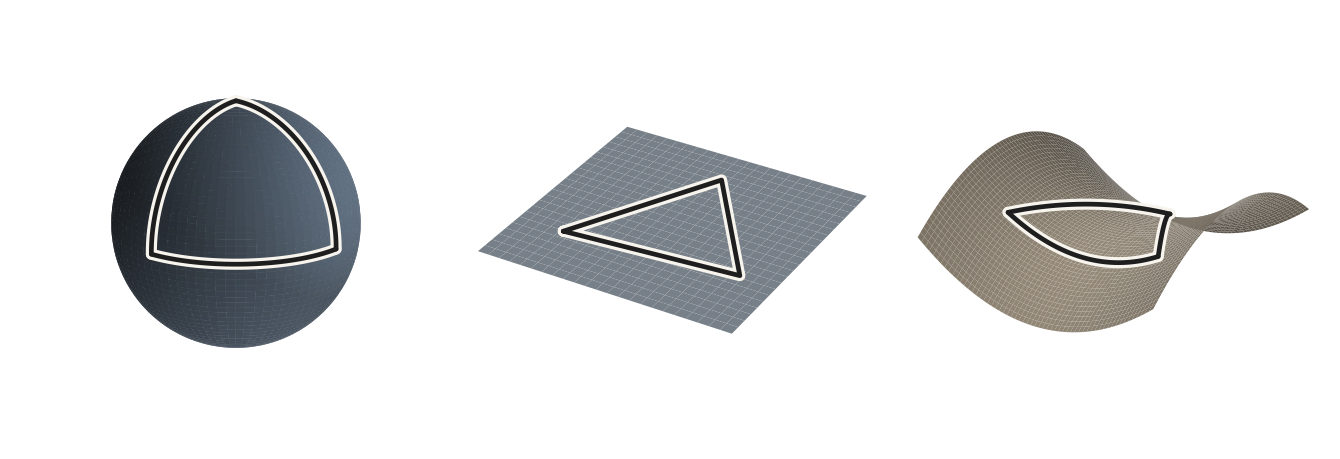

The matplotlib source for this figure: (Note: this script raises an exception after producing the figure.)
"""Curvature trio: sphere / flat sheet / saddle, each with a triangle.

Reproduces figures/curvature-trio.png for poster-one.tex.
Run from the repository root:  python3 figures/curvature-trio.py

The lay-reader's entrance to curvature: on a sphere a triangle's angles
add to more than 180 degrees, on a flat sheet exactly 180, on a saddle
less. Poster palette, transparent background.
"""
import numpy as np
import matplotlib
matplotlib.use("Agg")
import matplotlib.pyplot as plt

def rgb(h):
    return np.array([int(h[i:i+2], 16) / 255 for i in (1, 3, 5)])

INK = rgb("#1E1E1E")
PAPER = rgb("#F7F4EE")

def cased(ax, x, y, z):
    """A dark triangle edge with a light casing, so it reads on ANY
    surface colour (the black line vanished on the dark sphere)."""
    ax.plot(x, y, z, color=PAPER, lw=8, zorder=9,
            solid_capstyle="round", solid_joinstyle="round")
    ax.plot(x, y, z, color=INK, lw=3.4, zorder=10,
            solid_capstyle="round", solid_joinstyle="round")

def shade(base, X, Y, Z, elev, azim):
    """Two-light Lambert facecolors: key light + camera-side fill."""
    el, az = np.radians(elev), np.radians(azim)
    cam = np.array([np.cos(el)*np.cos(az), np.cos(el)*np.sin(az), np.sin(el)])
    L1 = np.array([0.4, 0.3, 0.85]); L1 /= np.linalg.norm(L1)
    L2 = cam + np.array([0.1, 0.1, 0.4]); L2 /= np.linalg.norm(L2)
    dx1 = np.stack([np.gradient(A, axis=0) for A in (X, Y, Z)], axis=-1)
    dx2 = np.stack([np.gradient(A, axis=1) for A in (X, Y, Z)], axis=-1)
    n = np.cross(dx1, dx2)
    n /= np.maximum(np.linalg.norm(n, axis=-1, keepdims=True), 1e-12)
    lam = 0.55 * np.abs(n @ L1) + 0.45 * np.abs(n @ L2)
    s = (0.48 + 0.52 * lam)[..., None]
    return np.clip(base * s + PAPER * 0.10 * (1 - s), 0, 1)

def slerp(a, b, t):
    a, b = np.asarray(a, float), np.asarray(b, float)
    th = np.arccos(np.clip(a @ b, -1, 1))
    return (np.sin((1 - t) * th)[:, None] * a + np.sin(t * th)[:, None] * b) \
        / np.sin(th)

fig = plt.figure(figsize=(13.2, 4.6))

# ---- sphere: angles add to MORE than 180 ------------------------------
ax = fig.add_subplot(131, projection="3d")
ax.computed_zorder = False          # draw in OUR order: surface, then lines
u, v = np.meshgrid(np.linspace(0, 2*np.pi, 80), np.linspace(0, np.pi, 60))
X, Y, Z = np.cos(u)*np.sin(v), np.sin(u)*np.sin(v), np.cos(v)
ax.plot_surface(X, Y, Z, facecolors=shade(rgb("#7E93AA"), X, Y, Z, 18, -50),
                rstride=1, cstride=1, linewidth=0, antialiased=True, zorder=1)
t = np.linspace(0, 1, 60)
A, B, C = np.array([0, 0, 1.0]), np.array([1.0, 0, 0]), np.array([0, -1.0, 0])
for P, Q in ((A, B), (B, C), (C, A)):
    arc = slerp(P, Q, t) * 1.015
    cased(ax, arc[:, 0], arc[:, 1], arc[:, 2])
ax.set_xlim(-1.05, 1.05); ax.set_ylim(-1.05, 1.05); ax.set_zlim(-1.05, 1.05)
ax.set_box_aspect((1, 1, 1)); ax.view_init(elev=18, azim=-50)

# ---- flat sheet: exactly 180 ------------------------------------------
ax = fig.add_subplot(132, projection="3d")
ax.computed_zorder = False
g = np.linspace(-1, 1, 24)
X, Y = np.meshgrid(g, g); Z = 0*X
ax.plot_surface(X, Y, Z, facecolors=shade(rgb("#A9B6C2"), X, Y, Z, 32, -60),
                rstride=1, cstride=1, linewidth=0, antialiased=True, zorder=1)
tri = np.array([[-0.62, -0.5], [0.72, -0.38], [0.0, 0.66], [-0.62, -0.5]])
cased(ax, tri[:, 0], tri[:, 1], tri[:, 0]*0 + 0.012)
ax.set_xlim(-1.05, 1.05); ax.set_ylim(-1.05, 1.05); ax.set_zlim(-0.7, 0.7)
ax.set_box_aspect((1, 1, 0.55)); ax.view_init(elev=32, azim=-60)

# ---- saddle: LESS than 180 --------------------------------------------
ax = fig.add_subplot(133, projection="3d")
ax.computed_zorder = False
g = np.linspace(-1, 1, 60)
X, Y = np.meshgrid(g, g); Z = 0.55 * (X**2 - Y**2)
ax.plot_surface(X, Y, Z, facecolors=shade(rgb("#C7B8A1"), X, Y, Z, 24, -55),
                rstride=1, cstride=1, linewidth=0, antialiased=True, zorder=1)
pts = np.array([[-0.62, -0.45], [0.7, -0.5], [0.05, 0.62]])
t = np.linspace(0, 1, 60)
for i in range(3):
    P, Q = pts[i], pts[(i + 1) % 3]
    xy = (1 - t)[:, None] * P + t[:, None] * Q
    z = 0.55 * (xy[:, 0]**2 - xy[:, 1]**2) + 0.02
    cased(ax, xy[:, 0], xy[:, 1], z)
ax.set_xlim(-1.05, 1.05); ax.set_ylim(-1.05, 1.05); ax.set_zlim(-0.85, 0.85)
ax.set_box_aspect((1, 1, 0.6)); ax.view_init(elev=24, azim=-55)

for ax in fig.axes:
    ax.set_axis_off()
plt.subplots_adjust(left=0, right=1, top=1, bottom=0, wspace=0)
fig.savefig("figures/curvature-trio.png", dpi=300, transparent=True)

# crop transparent margins
import matplotlib.image as mpimg
img = mpimg.imread("figures/curvature-trio.png")
ys, xs = np.where(img[:, :, 3] > 0.01)
pad = 20
y0, y1 = max(ys.min()-pad, 0), min(ys.max()+pad, img.shape[0])
x0, x1 = max(xs.min()-pad, 0), min(xs.max()+pad, img.shape[1])
mpimg.imsave("figures/curvature-trio.png", img[y0:y1, x0:x1])
print("saved figures/curvature-trio.png",
      "aspect h/w = %.3f" % ((y1-y0)/(x1-x0)))
